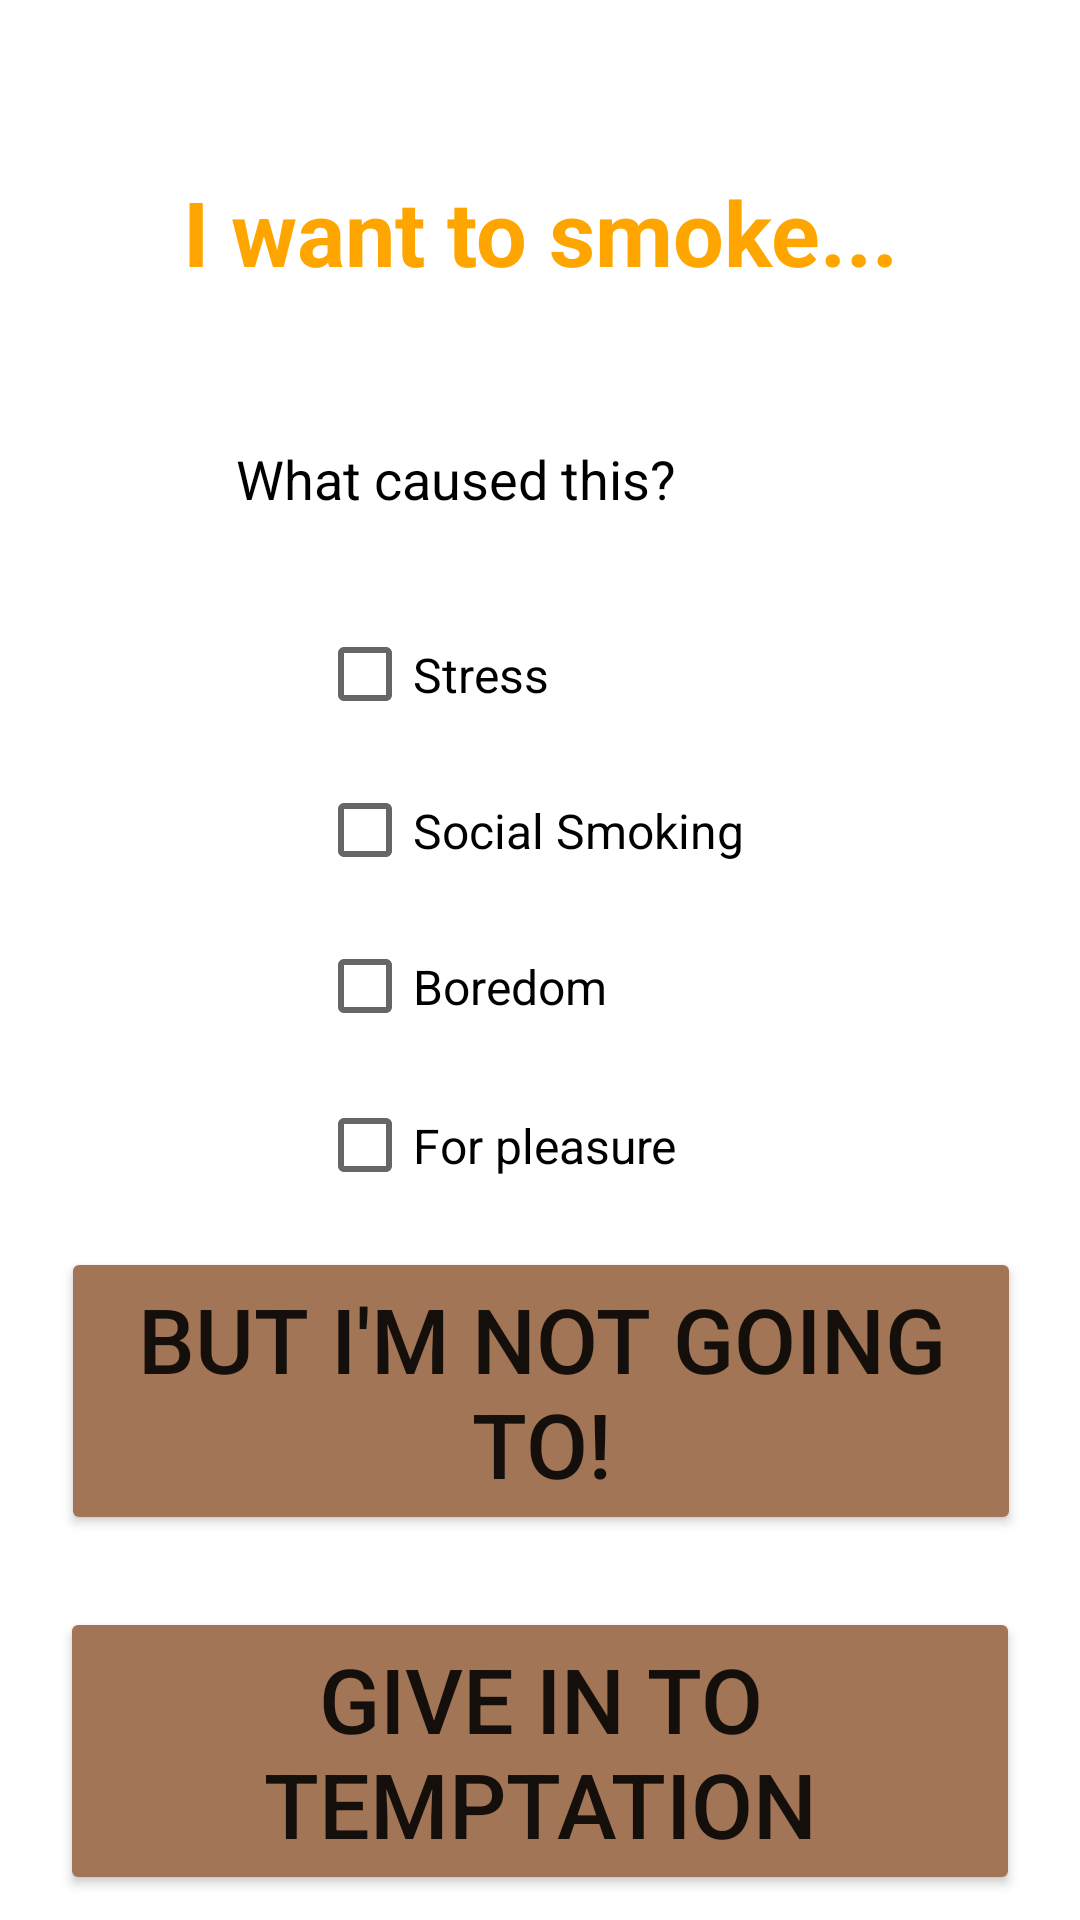

Layout XML and referenced resources for this Android screen:
<!-- AndroidManifest.xml: application theme Theme.NicotineKnock -->
<!-- res/layout/activity_get_started.xml -->
<?xml version="1.0" encoding="utf-8"?>
<androidx.constraintlayout.widget.ConstraintLayout xmlns:android="http://schemas.android.com/apk/res/android"
    xmlns:app="http://schemas.android.com/apk/res-auto"
    xmlns:tools="http://schemas.android.com/tools"
    android:layout_width="match_parent"
    android:layout_height="match_parent"
    tools:context=".GetStartedActivity">

    

    <CheckBox
        android:id="@+id/checkBox2"
        android:layout_width="138dp"
        android:layout_height="41dp"
        android:layout_marginStart="131dp"
        android:layout_marginTop="12dp"
        android:layout_marginEnd="142dp"
        android:text="For pleasure"
        android:textSize="16sp"
        app:layout_constraintEnd_toEndOf="parent"
        app:layout_constraintStart_toStartOf="parent"
        app:layout_constraintTop_toBottomOf="@+id/checkBox" />

    <Button
        android:id="@+id/noButton"
        android:layout_width="320dp"
        android:layout_height="96dp"
        android:layout_marginTop="59dp"
        android:layout_marginBottom="12dp"
        android:backgroundTint="#A27557"
        android:onClick="notButton"
        android:text="But I'm not going to!"
        android:textSize="30sp"
        app:layout_constraintBottom_toTopOf="@+id/smokeButton"
        app:layout_constraintEnd_toEndOf="parent"
        app:layout_constraintHorizontal_bias="0.505"
        app:layout_constraintStart_toStartOf="parent"
        app:layout_constraintTop_toBottomOf="@+id/checkBox2" />

    <TextView
        android:id="@+id/textView6"
        android:layout_width="wrap_content"
        android:layout_height="wrap_content"
        android:layout_marginTop="57dp"
        android:text="I want to smoke..."
        android:textColor="#FFA500"
        android:textSize="30sp"
        android:textStyle="bold"
        app:layout_constraintEnd_toEndOf="parent"
        app:layout_constraintStart_toStartOf="parent"
        app:layout_constraintTop_toTopOf="parent" />

    <Button
        android:id="@+id/smokeButton"
        android:layout_width="320dp"
        android:layout_height="96dp"
        android:layout_marginTop="12dp"
        android:layout_marginBottom="54dp"
        android:backgroundTint="#A27557"
        android:onClick="didButton"
        android:text="Give in to temptation"
        android:textSize="30sp"
        app:layout_constraintBottom_toBottomOf="parent"
        app:layout_constraintEnd_toEndOf="parent"
        app:layout_constraintStart_toStartOf="parent"
        app:layout_constraintTop_toBottomOf="@+id/noButton" />

    <TextView
        android:id="@+id/textView2"
        android:layout_width="197dp"
        android:layout_height="32dp"
        android:layout_marginStart="104dp"
        android:layout_marginTop="50dp"
        android:layout_marginEnd="110dp"
        android:text="What caused this?"
        android:textColor="@color/black"
        android:textSize="18sp"
        app:layout_constraintEnd_toEndOf="parent"
        app:layout_constraintStart_toStartOf="parent"
        app:layout_constraintTop_toBottomOf="@+id/textView6" />

    <CheckBox
        android:id="@+id/checkBox"
        android:layout_width="105dp"
        android:layout_height="41dp"
        android:layout_marginStart="131dp"
        android:layout_marginTop="12dp"
        android:layout_marginEnd="175dp"
        android:text="Boredom"
        android:textSize="16sp"
        app:layout_constraintEnd_toEndOf="parent"
        app:layout_constraintStart_toStartOf="parent"
        app:layout_constraintTop_toBottomOf="@+id/checkBox3" />

    <CheckBox
        android:id="@+id/checkBox4"
        android:layout_width="105dp"
        android:layout_height="41dp"
        android:layout_marginStart="131dp"
        android:layout_marginTop="25dp"
        android:layout_marginEnd="175dp"
        android:text="Stress"
        android:textColor="@color/black"
        android:textSize="16sp"
        app:layout_constraintEnd_toEndOf="parent"
        app:layout_constraintStart_toStartOf="parent"
        app:layout_constraintTop_toBottomOf="@+id/textView2" />

    <CheckBox
        android:id="@+id/checkBox3"
        android:layout_width="157dp"
        android:layout_height="39dp"
        android:layout_marginStart="131dp"
        android:layout_marginTop="12dp"
        android:layout_marginEnd="123dp"
        android:text="Social Smoking"
        android:textSize="16sp"
        app:layout_constraintEnd_toEndOf="parent"
        app:layout_constraintStart_toStartOf="parent"
        app:layout_constraintTop_toBottomOf="@+id/checkBox4" />
    
</androidx.constraintlayout.widget.ConstraintLayout>
<!-- resources referenced by this layout -->
<resources>
  <color name="black">#FF000000</color>
  <style name="Theme.NicotineKnock" parent="Theme.MaterialComponents.DayNight.DarkActionBar">
          
          <item name="colorPrimary">@color/light_brown</item>
          <item name="colorPrimaryVariant">@color/light_brown</item>
          <item name="colorOnPrimary">@color/white</item>
          
          <item name="colorSecondary">@color/orange</item>
          <item name="colorSecondaryVariant">@color/orange</item>
          <item name="colorOnSecondary">@color/black</item>
          
          <item name="android:statusBarColor" tools:targetApi="l">?attr/colorPrimaryVariant</item>
          
      </style>
  <color name="light_brown">#C4A484</color>
  <color name="white">#FFFFFFFF</color>
  <color name="orange">#FFA500</color>
</resources>
